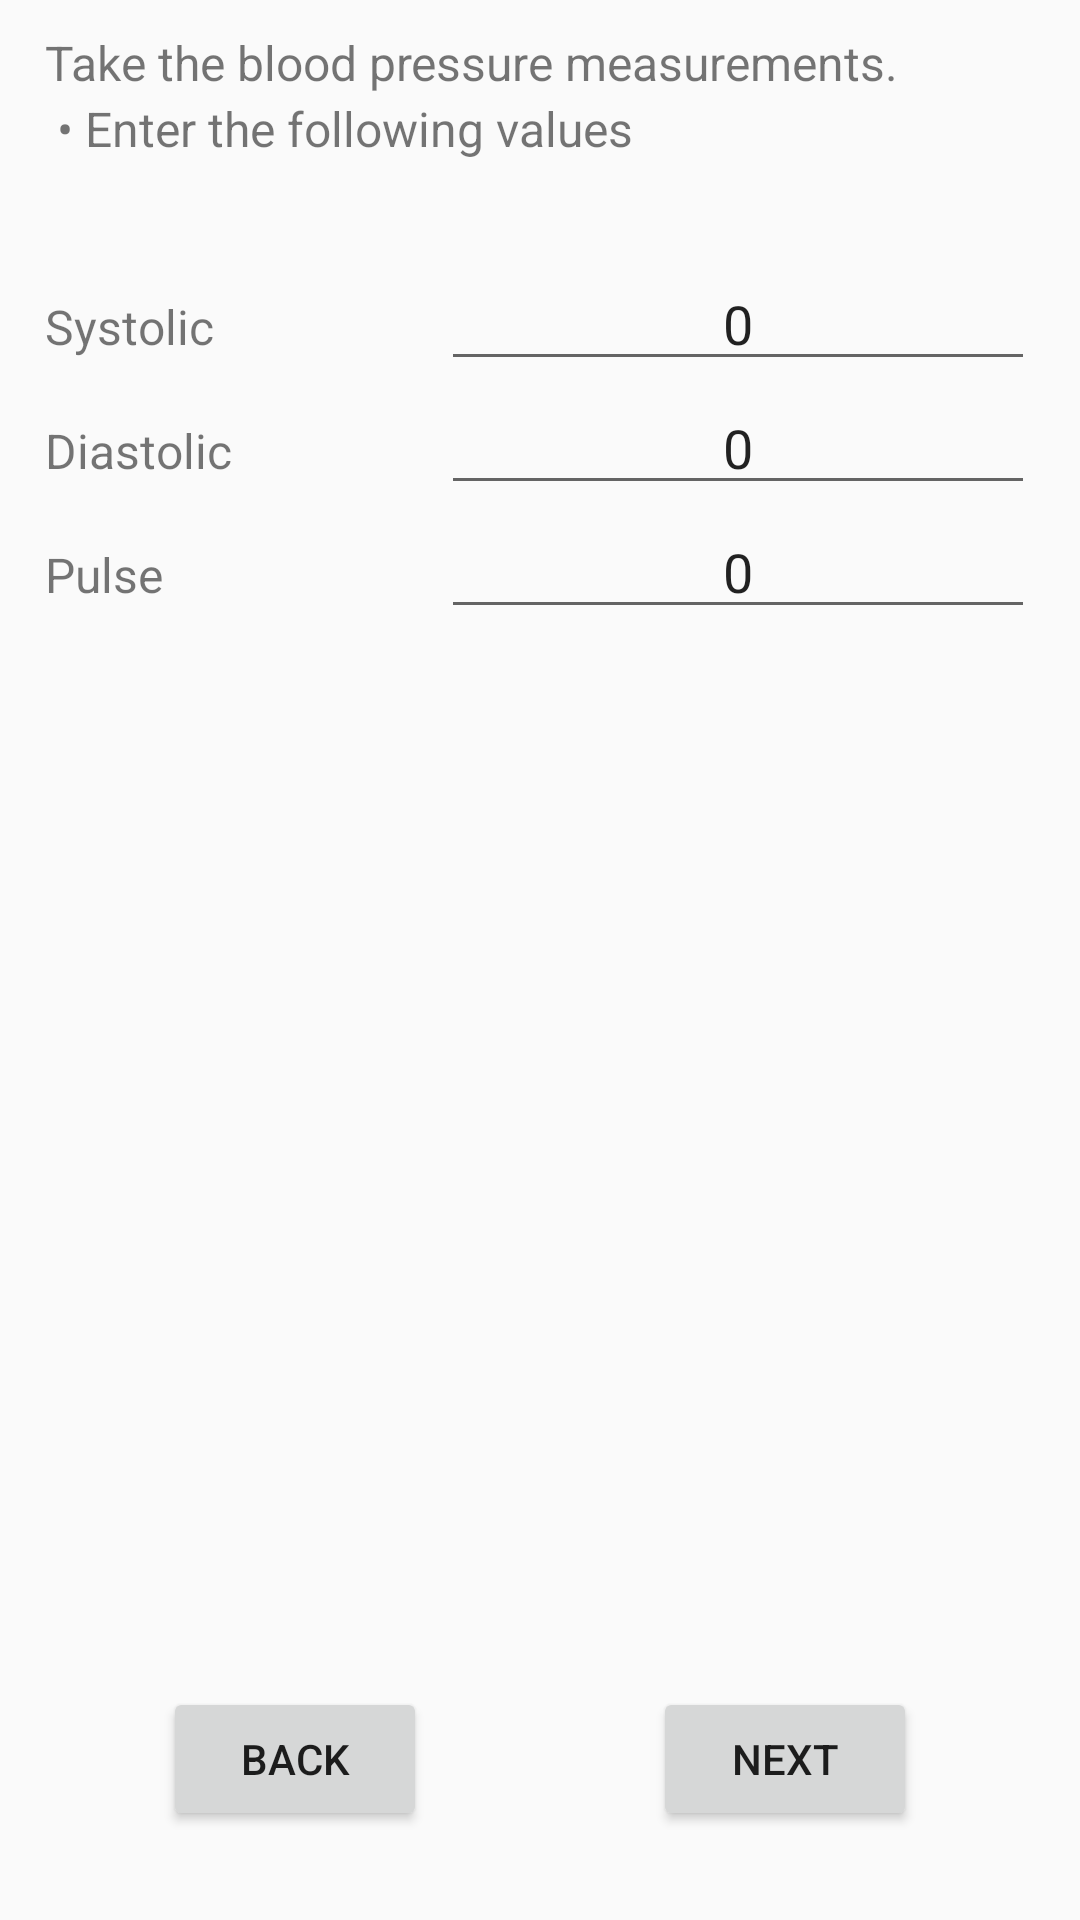

This screen was rendered from an Android layout file. Write that file and the resources it references.
<!-- AndroidManifest.xml: application theme AppTheme -->
<!-- res/layout/fragment_bloodpressure.xml -->
<?xml version="1.0" encoding="utf-8"?>
<androidx.constraintlayout.widget.ConstraintLayout
    xmlns:android="http://schemas.android.com/apk/res/android"
    xmlns:app="http://schemas.android.com/apk/res-auto"
    xmlns:tools="http://schemas.android.com/tools"
    android:layout_width="match_parent"
    android:layout_height="match_parent"
    android:screenOrientation="portrait"
    tools:context="ucla.erlab.brainresearch.studyui.bloodpressure.BloodPressureFragment">

    

    <TextView
        android:id="@+id/textView_bloodPressureGuide"
        android:layout_width="match_parent"
        android:layout_height="wrap_content"
        android:layout_marginStart="15dp"
        android:layout_marginEnd="15dp"
        android:layout_marginTop="10dp"
        android:lineSpacingExtra="3sp"
        android:text="@string/bloodPressure_guide"
        android:textSize="16sp"
        app:layout_constraintStart_toStartOf="parent"
        app:layout_constraintEnd_toEndOf="parent"
        app:layout_constraintTop_toTopOf="parent"/>

    <ScrollView
        android:id="@+id/scrollView_bloodPressure"
        android:layout_width="match_parent"
        android:layout_height="0dp"
        android:layout_marginTop="10dp"
        android:layout_marginBottom="10dp"
        android:background="#00FFFFFF"
        app:layout_constraintStart_toStartOf="parent"
        app:layout_constraintEnd_toEndOf="parent"
        app:layout_constraintTop_toBottomOf="@id/textView_bloodPressureGuide"
        app:layout_constraintBottom_toTopOf="@id/button_Back">

        <LinearLayout
            android:focusable="true"
            android:focusableInTouchMode="true"
            android:layout_width="match_parent"
            android:layout_height="wrap_content"
            android:layout_marginStart="15dp"
            android:layout_marginEnd="15dp"
            android:orientation="vertical">

            <LinearLayout
                android:layout_width="match_parent"
                android:layout_height="match_parent"
                android:orientation="horizontal">
                <TextView
                    android:layout_width="0dp"
                    android:layout_height="wrap_content"
                    android:layout_weight="0.4"
                    android:labelFor="@+id/editText_systolic"
                    android:text="Systolic"
                    android:textSize="16sp" />
                <EditText
                    android:id="@+id/editText_systolic"
                    android:layout_width="0dp"
                    android:layout_height="wrap_content"
                    android:layout_weight="0.6"
                    android:autofillHints=""
                    android:text="0"
                    android:inputType="number"
                    android:maxLength="3"
                    android:singleLine="true"
                    android:gravity="center" />
            </LinearLayout>

            <LinearLayout
                android:layout_width="match_parent"
                android:layout_height="match_parent"
                android:orientation="horizontal">
                <TextView
                    android:layout_width="0dp"
                    android:layout_height="wrap_content"
                    android:layout_weight="0.4"
                    android:labelFor="@+id/editText_diastolic"
                    android:text="Diastolic"
                    android:textSize="16sp" />
                <EditText
                    android:id="@+id/editText_diastolic"
                    android:layout_width="0dp"
                    android:layout_height="wrap_content"
                    android:layout_weight="0.6"
                    android:autofillHints=""
                    android:text="0"
                    android:inputType="number"
                    android:maxLength="3"
                    android:singleLine="true"
                    android:gravity="center" />
            </LinearLayout>

            <LinearLayout
                android:layout_width="match_parent"
                android:layout_height="match_parent"
                android:orientation="horizontal">
                <TextView
                    android:layout_width="0dp"
                    android:layout_height="wrap_content"
                    android:layout_weight="0.4"
                    android:labelFor="@+id/editText_pulse"
                    android:text="Pulse"
                    android:textSize="16sp" />
                <EditText
                    android:id="@+id/editText_pulse"
                    android:layout_width="0dp"
                    android:layout_height="wrap_content"
                    android:layout_weight="0.6"
                    android:autofillHints=""
                    android:text="0"
                    android:inputType="number"
                    android:maxLength="3"
                    android:gravity="center"
                    android:singleLine="true"
                    android:imeOptions="actionDone" />
            </LinearLayout>

        </LinearLayout>
    </ScrollView>

    <Button
        style="@style/Widget.AppCompat.Button"
        android:id="@+id/button_Back"
        android:layout_width="wrap_content"
        android:layout_height="wrap_content"
        android:text="Back"
        app:layout_constraintHorizontal_bias="0.2"
        app:layout_constraintVertical_bias="0.95"
        app:layout_constraintStart_toStartOf="parent"
        app:layout_constraintEnd_toEndOf="parent"
        app:layout_constraintTop_toTopOf="parent"
        app:layout_constraintBottom_toBottomOf="parent" />

    <Button
        style="@style/Widget.AppCompat.Button"
        android:id="@+id/button_Next"
        android:layout_width="wrap_content"
        android:layout_height="wrap_content"
        android:text="Next"
        app:layout_constraintHorizontal_bias="0.8"
        app:layout_constraintVertical_bias="0.95"
        app:layout_constraintStart_toStartOf="parent"
        app:layout_constraintEnd_toEndOf="parent"
        app:layout_constraintTop_toTopOf="parent"
        app:layout_constraintBottom_toBottomOf="parent" />

</androidx.constraintlayout.widget.ConstraintLayout>
<!-- resources referenced by this layout -->
<resources>
  <string name="bloodPressure_guide">
          Take the blood pressure measurements.\n
          \u2022 Enter the following values\n
      </string>
  <style name="AppTheme" parent="Theme.AppCompat.Light.DarkActionBar">
          
          <item name="colorPrimary">@color/colorPrimary</item>
          <item name="colorPrimaryDark">@color/colorPrimaryDark</item>
          <item name="colorAccent">@color/colorAccent</item>
      </style>
  <color name="colorPrimary">#008577</color>
  <color name="colorPrimaryDark">#00574B</color>
  <color name="colorAccent">#D81B60</color>
</resources>
